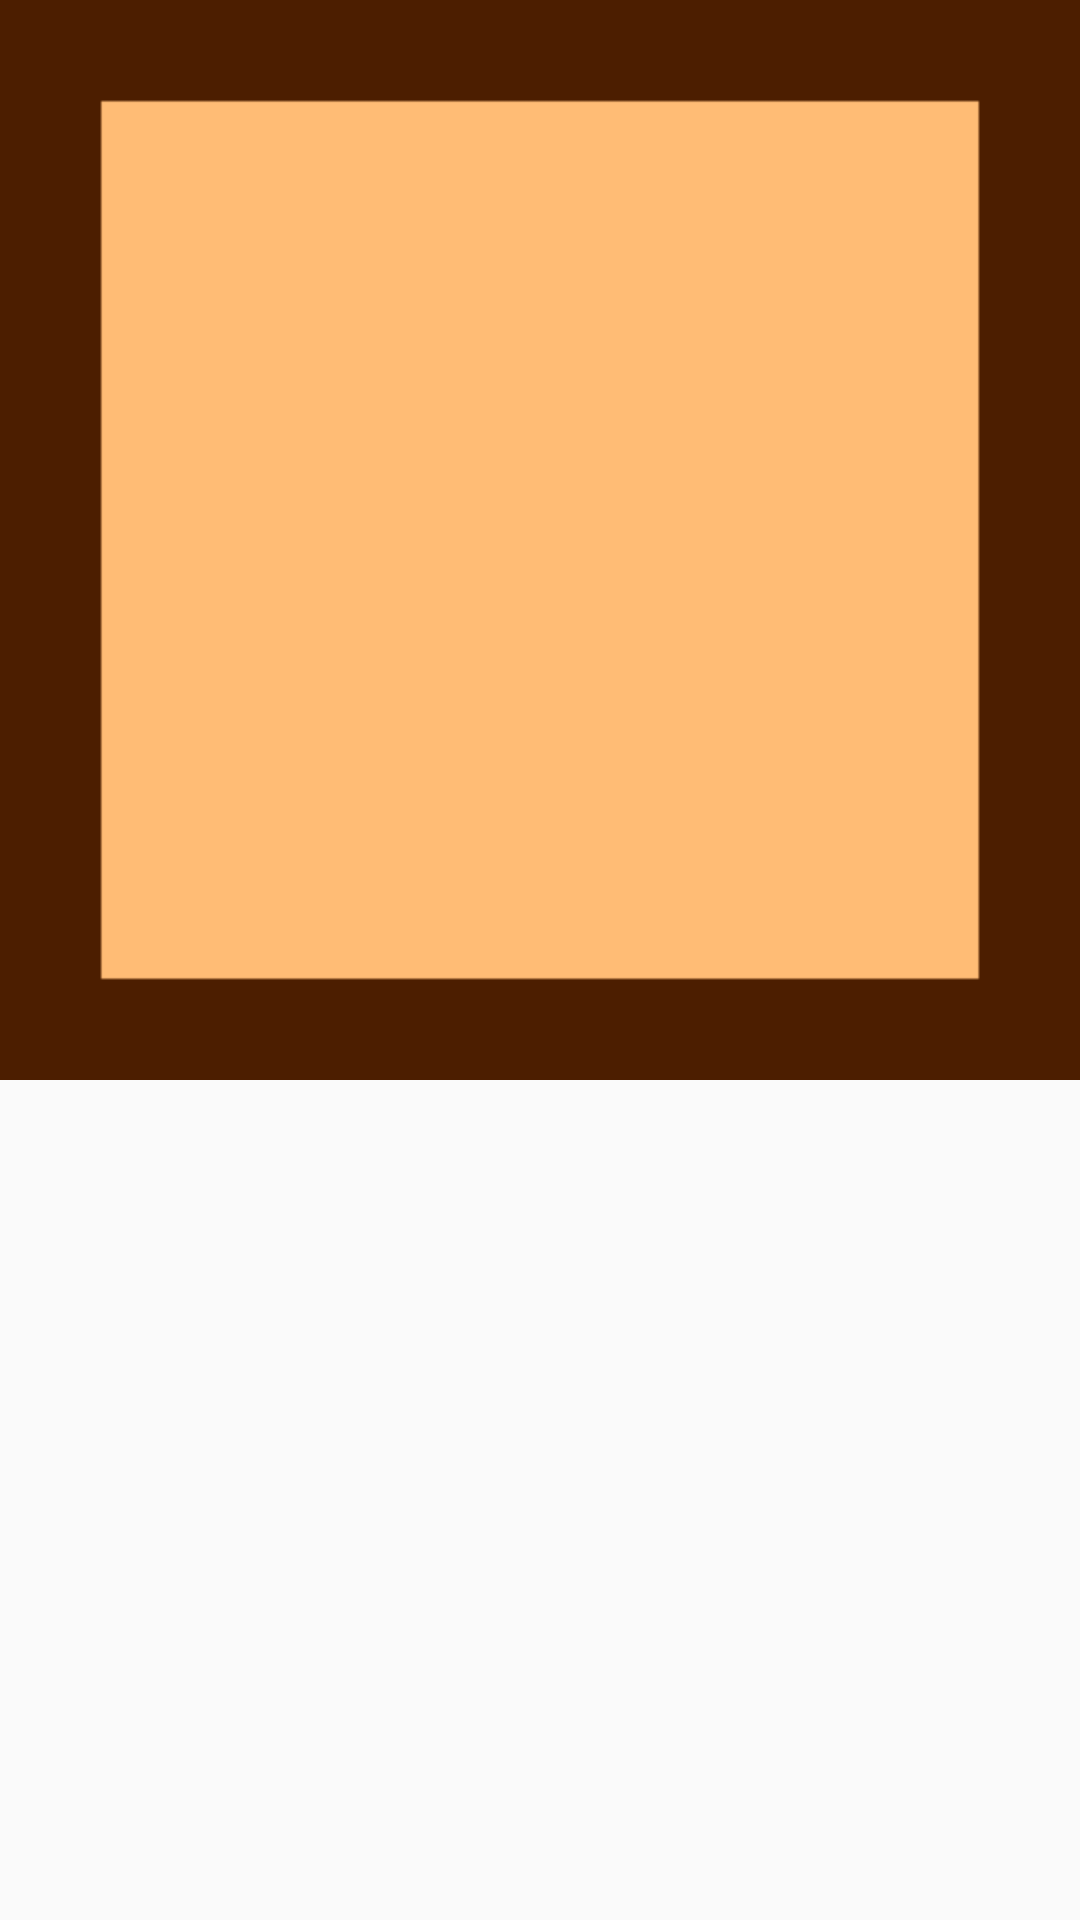

This screen was rendered from an Android layout file. Write that file and the resources it references.
<!-- AndroidManifest.xml: application theme AppTheme -->
<!-- res/layout/cell.xml -->
<?xml version="1.0" encoding="utf-8"?>
<FrameLayout xmlns:android="http://schemas.android.com/apk/res/android"
    xmlns:tools="http://schemas.android.com/tools"
    android:id="@+id/fl"
    android:layout_width="match_parent"
    android:layout_height="match_parent"
    tools:ignore="ContentDescription">

    <ImageButton
        android:id="@+id/image"
        android:layout_width="wrap_content"
        android:layout_height="wrap_content"
        android:adjustViewBounds="true"
        android:background="@null"
        android:scaleType="fitXY"
        android:src="@drawable/empty_border" />

    <ImageView
        android:id="@+id/line"
        android:layout_width="wrap_content"
        android:layout_height="wrap_content"
        android:adjustViewBounds="true"
        android:scaleType="fitXY" />

</FrameLayout>
<!-- resources referenced by this layout -->
<resources>
  <!-- drawable empty_border: png bitmap (drawable, 503 bytes) -->
  <style name="AppTheme" parent="Theme.AppCompat.Light.NoActionBar">
          <item name="colorPrimary">@color/colorPrimary</item>
          <item name="colorPrimaryDark">@color/colorPrimaryDark</item>
          <item name="colorAccent">@color/colorAccent</item>
      </style>
  <color name="colorPrimary">#FDBB75</color>
  <color name="colorPrimaryDark">#7F410F</color>
  <color name="colorAccent">#BF0000</color>
</resources>
